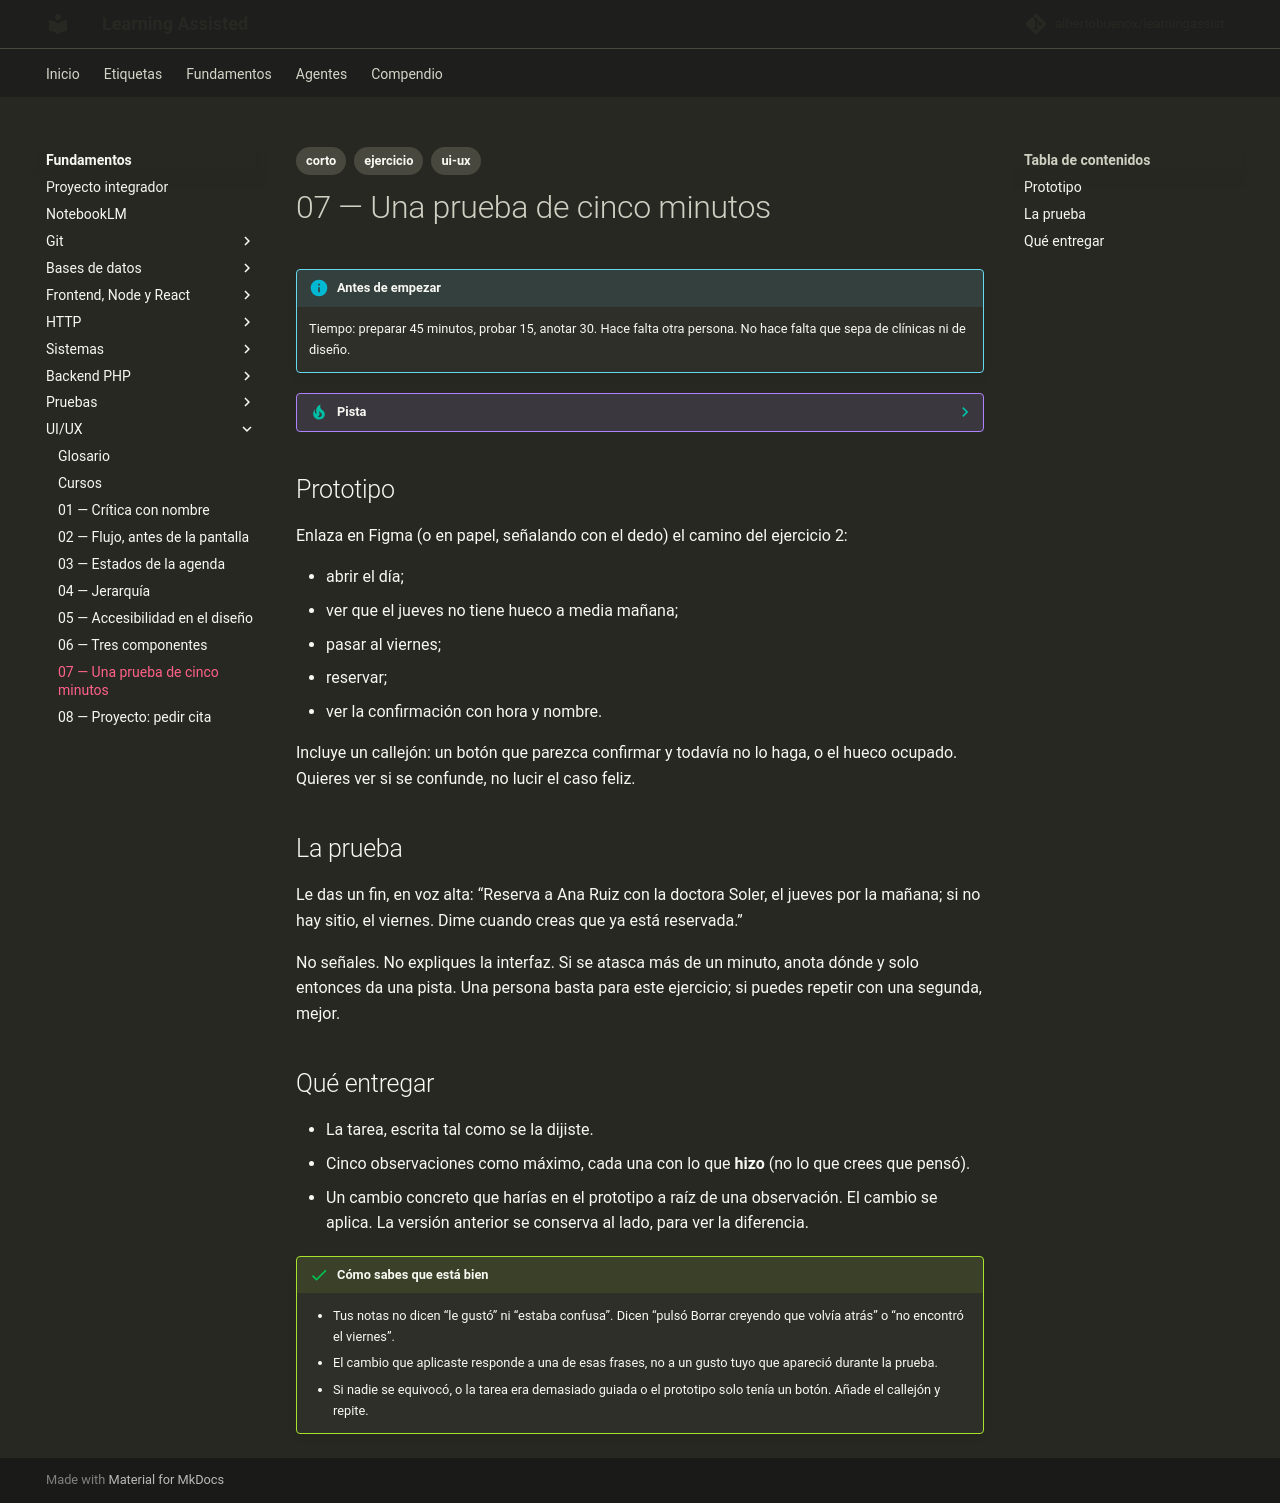

repository: albertobuenox/learningassist · page: fundamentos/07-ui-ux/ejercicios/07-prueba/index.html · generator: mkdocs

---
tags:
  - corto
  - ejercicio
  - ui-ux
---

# 07 — Una prueba de cinco minutos

!!! info "Antes de empezar"

    Tiempo: preparar 45 minutos, probar 15, anotar 30. Hace falta otra persona. No hace falta que sepa de clínicas ni de diseño.

??? tip "Pista"

    Si te atascas, abre el [glosario](../glosario.md) de la asignatura y el README antes de un curso largo. Una sola entrada suele desbloquear el enunciado.

## Prototipo

Enlaza en Figma (o en papel, señalando con el dedo) el camino del ejercicio 2:

- abrir el día;
- ver que el jueves no tiene hueco a media mañana;
- pasar al viernes;
- reservar;
- ver la confirmación con hora y nombre.

Incluye un callejón: un botón que parezca confirmar y todavía no lo haga, o el hueco ocupado. Quieres ver si se confunde, no lucir el caso feliz.

## La prueba

Le das un fin, en voz alta: “Reserva a Ana Ruiz con la doctora Soler, el jueves por la mañana; si no hay sitio, el viernes. Dime cuando creas que ya está reservada.”

No señales. No expliques la interfaz. Si se atasca más de un minuto, anota dónde y solo entonces da una pista. Una persona basta para este ejercicio; si puedes repetir con una segunda, mejor.

## Qué entregar

- La tarea, escrita tal como se la dijiste.
- Cinco observaciones como máximo, cada una con lo que **hizo** (no lo que crees que pensó).
- Un cambio concreto que harías en el prototipo a raíz de una observación. El cambio se aplica. La versión anterior se conserva al lado, para ver la diferencia.

!!! success "Cómo sabes que está bien"

    - Tus notas no dicen “le gustó” ni “estaba confusa”. Dicen “pulsó Borrar creyendo que volvía atrás” o “no encontró el viernes”.
    - El cambio que aplicaste responde a una de esas frases, no a un gusto tuyo que apareció durante la prueba.
    - Si nadie se equivocó, o la tarea era demasiado guiada o el prototipo solo tenía un botón. Añade el callejón y repite.
